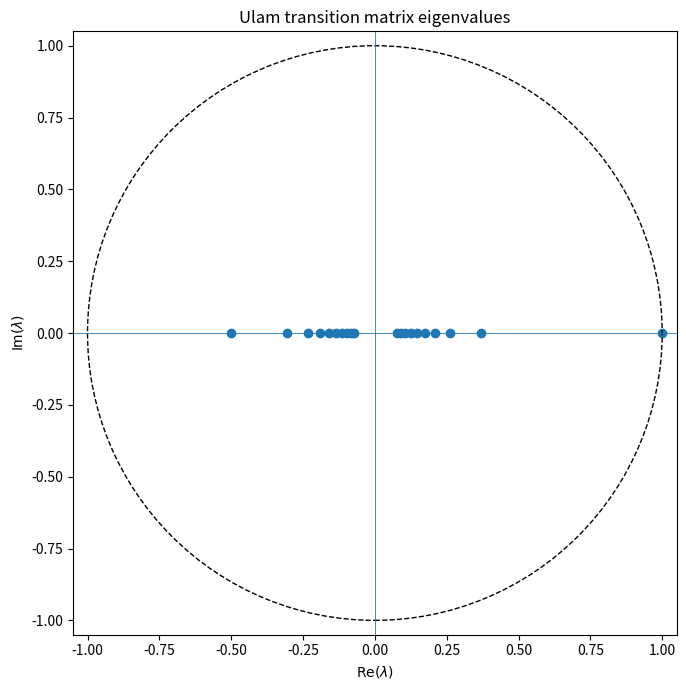

The matplotlib source for this figure:
import numpy as np
import pandas as pd
import matplotlib.pyplot as plt

from pathlib import Path
from scipy.sparse import csr_matrix, save_npz
from scipy.sparse.csgraph import connected_components
from scipy.sparse.linalg import eigs

# ============================================================
# DKT parameters
# ============================================================

KR = 1.0
KTHETA = 10000.0
P_ANGLE = np.pi / 2

K = KR + KTHETA
KPRIME = KR - KTHETA

NZ = 40
NPHI = 80
SAMPLES_PER_CELL = 2048
SEED = 20261111

NCELLS = NZ * NPHI

OUT = Path("results/ergodicity_study/ulam_40x80_2048")
OUT.mkdir(parents=True, exist_ok=True)

rng = np.random.default_rng(SEED)


# ============================================================
# Vectorized implementation of the actual classical DKT map
# ============================================================

def dkt_map(x, y, z):
    cp = np.cos(P_ANGLE)
    sp = np.sin(P_ANGLE)

    # Rotation about y
    x3 = x * cp + z * sp
    y3 = y
    z3 = z * cp - x * sp

    # First nonlinear twist: about z
    angle_z = K * z3
    cz = np.cos(angle_z)
    sz = np.sin(angle_z)

    x2 = x3 * cz - y3 * sz
    y2 = y3 * cz + x3 * sz
    z2 = z3

    # Second nonlinear twist: about x
    angle_x = KPRIME * x2
    cx = np.cos(angle_x)
    sx = np.sin(angle_x)

    x1 = x2
    y1 = y2 * cx - z2 * sx
    z1 = z2 * cx + y2 * sx

    return x1, y1, z1


# ============================================================
# Equal-area coordinates:
# z = cos(theta), phi in [-pi, pi)
# ============================================================

def destination_cell(x, y, z):
    phi = np.arctan2(y, x)
    phi = (phi + np.pi) % (2 * np.pi) - np.pi

    iz = np.floor((z + 1.0) * 0.5 * NZ).astype(int)
    iphi = np.floor((phi + np.pi) / (2 * np.pi) * NPHI).astype(int)

    iz = np.clip(iz, 0, NZ - 1)
    iphi = np.clip(iphi, 0, NPHI - 1)

    return iz * NPHI + iphi


# ============================================================
# Estimate Ulam transition matrix
# P[i,j] = probability of transition from cell i to cell j
# ============================================================

rows = []
cols = []

print("=" * 76)
print("ULAM TRANSITION MATRIX: DOUBLE KICKED TOP")
print("=" * 76)
print(f"kr                 = {KR}")
print(f"ktheta             = {KTHETA}")
print(f"k                  = {K}")
print(f"kprime             = {KPRIME}")
print(f"p                  = {P_ANGLE}")
print(f"Partition          = {NZ} x {NPHI}")
print(f"Number of cells    = {NCELLS}")
print(f"Samples per cell   = {SAMPLES_PER_CELL}")
print(f"Total map calls    = {NCELLS * SAMPLES_PER_CELL}")
print()

for iz in range(NZ):
    zlo = -1.0 + 2.0 * iz / NZ
    zhi = -1.0 + 2.0 * (iz + 1) / NZ

    for iphi in range(NPHI):
        source = iz * NPHI + iphi

        phil = -np.pi + 2.0 * np.pi * iphi / NPHI
        phih = -np.pi + 2.0 * np.pi * (iphi + 1) / NPHI

        # Uniform sampling in equal-area coordinates
        z0 = rng.uniform(zlo, zhi, SAMPLES_PER_CELL)
        phi0 = rng.uniform(phil, phih, SAMPLES_PER_CELL)

        rxy = np.sqrt(np.maximum(0.0, 1.0 - z0**2))
        x0 = rxy * np.cos(phi0)
        y0 = rxy * np.sin(phi0)

        x1, y1, z1 = dkt_map(x0, y0, z0)
        destinations = destination_cell(x1, y1, z1)

        rows.extend([source] * SAMPLES_PER_CELL)
        cols.extend(destinations.tolist())

    if (iz + 1) % 5 == 0:
        print(f"Completed z rows: {iz + 1}/{NZ}")

# Each source cell has the same number of samples.
counts = csr_matrix(
    (
        np.ones(len(rows), dtype=np.float64),
        (np.asarray(rows), np.asarray(cols)),
    ),
    shape=(NCELLS, NCELLS),
)

counts.sum_duplicates()

Pmat = counts.copy()
Pmat.data /= SAMPLES_PER_CELL

save_npz(OUT / "ulam_transition_matrix.npz", Pmat)
save_npz(OUT / "ulam_transition_counts.npz", counts)

print("\nTransition matrix constructed.")
print(f"Nonzero transitions: {Pmat.nnz}")
print(f"Matrix density:      {Pmat.nnz / (NCELLS**2):.6e}")


# ============================================================
# Basic stochasticity and area-preservation diagnostics
# ============================================================

row_sums = np.asarray(Pmat.sum(axis=1)).ravel()
col_sums = np.asarray(Pmat.sum(axis=0)).ravel()

print("\nSTOCHASTICITY CHECK")
print("-" * 76)
print(f"Maximum row-sum error:       {np.max(np.abs(row_sums - 1)):.6e}")
print(f"Mean column sum:             {np.mean(col_sums):.8f}")
print(f"Column-sum standard dev.:    {np.std(col_sums):.8f}")
print(f"Maximum |column sum - 1|:    {np.max(np.abs(col_sums - 1)):.8f}")

pd.DataFrame({
    "cell": np.arange(NCELLS),
    "row_sum": row_sums,
    "column_sum": col_sums,
}).to_csv(OUT / "ulam_cell_balance.csv", index=False)


# ============================================================
# Directed graph diagnostic
# ============================================================

n_scc, labels = connected_components(
    Pmat,
    directed=True,
    connection="strong",
    return_labels=True,
)

sizes = np.bincount(labels)
largest = np.sort(sizes)[::-1]

print("\nDIRECTED GRAPH DIAGNOSTIC")
print("-" * 76)
print(f"Number of strongly connected components: {n_scc}")
print(f"Largest component sizes: {largest[:15].tolist()}")

pd.DataFrame({
    "cell": np.arange(NCELLS),
    "strong_component": labels,
}).to_csv(OUT / "ulam_scc_labels.csv", index=False)


# ============================================================
# Eigenvalues closest to the unit circle
# ============================================================

print("\nCOMPUTING EIGENVALUES...")
try:
    vals = eigs(
        Pmat.T,
        k=20,
        which="LM",
        return_eigenvectors=False,
        tol=1e-8,
        maxiter=20000,
    )

    vals = vals[np.argsort(-np.abs(vals))]

    eig_df = pd.DataFrame({
        "real": vals.real,
        "imag": vals.imag,
        "absolute_value": np.abs(vals),
    })
    eig_df.to_csv(OUT / "ulam_eigenvalues.csv", index=False)

    print("\nEIGENVALUES CLOSEST TO THE UNIT CIRCLE")
    print("-" * 76)
    for i, val in enumerate(vals[:20]):
        print(
            f"{i + 1:2d}: "
            f"{val.real:+.8f} {val.imag:+.8f}i "
            f"|lambda|={abs(val):.8f}"
        )

    fig, ax = plt.subplots(figsize=(7, 7))
    ax.scatter(vals.real, vals.imag)
    circle = plt.Circle((0, 0), 1, fill=False, linestyle="--")
    ax.add_patch(circle)
    ax.axhline(0, linewidth=0.6)
    ax.axvline(0, linewidth=0.6)
    ax.set_aspect("equal")
    ax.set_xlabel(r"$\mathrm{Re}(\lambda)$")
    ax.set_ylabel(r"$\mathrm{Im}(\lambda)$")
    ax.set_title("Ulam transition matrix eigenvalues")
    ax.set_xlim(-1.05, 1.05)
    ax.set_ylim(-1.05, 1.05)
    fig.tight_layout()
    fig.savefig(OUT / "ulam_eigenvalues.png", dpi=220)
    plt.close(fig)

except Exception as exc:
    print(f"Eigenvalue calculation failed: {exc}")
    vals = np.array([])


# ============================================================
# Save concise run summary
# ============================================================

with open(OUT / "summary.txt", "w") as f:
    f.write("ULAM TRANSITION MATRIX SUMMARY\n")
    f.write(f"kr={KR}, ktheta={KTHETA}, p={P_ANGLE}\n")
    f.write(f"grid={NZ}x{NPHI}, samples_per_cell={SAMPLES_PER_CELL}\n")
    f.write(f"nonzero_transitions={Pmat.nnz}\n")
    f.write(f"strongly_connected_components={n_scc}\n")
    f.write(f"largest_scc_sizes={largest[:15].tolist()}\n")
    f.write(f"column_sum_mean={np.mean(col_sums):.12f}\n")
    f.write(f"column_sum_std={np.std(col_sums):.12f}\n")
    f.write(f"column_sum_max_error={np.max(np.abs(col_sums - 1)):.12f}\n")
    if len(vals):
        f.write("eigenvalue_magnitudes=")
        f.write(str(np.abs(vals).tolist()))
        f.write("\n")

print("\n" + "=" * 76)
print("ULAM ANALYSIS COMPLETED")
print(f"Output directory: {OUT}")
print("=" * 76)
